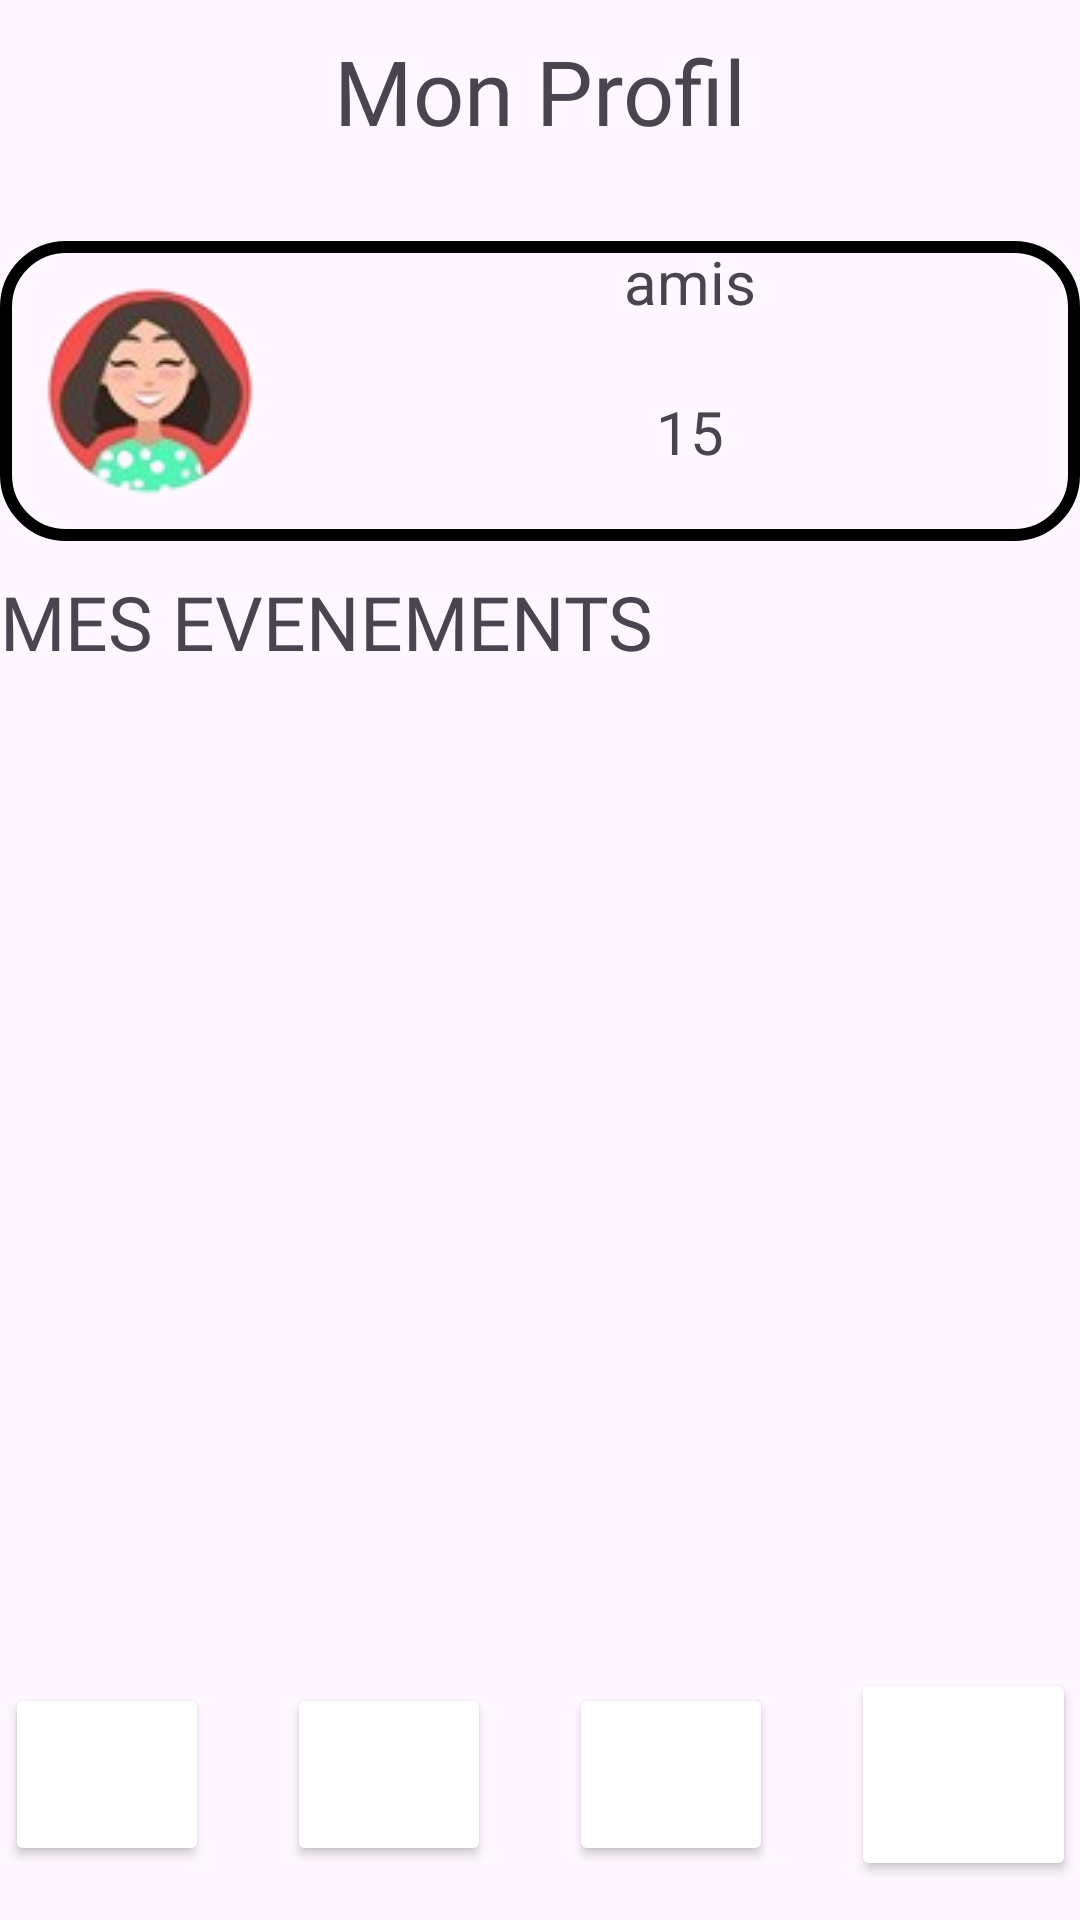

The Android layout XML behind this screen, and the referenced resources:
<!-- AndroidManifest.xml: application theme Theme.Sporty -->
<!-- res/layout/activity_profil.xml -->
<?xml version="1.0" encoding="utf-8"?>
<RelativeLayout

    xmlns:android="http://schemas.android.com/apk/res/android"
    xmlns:app="http://schemas.android.com/apk/res-auto"
    xmlns:tools="http://schemas.android.com/tools"
    android:layout_width="match_parent"
    android:layout_height="match_parent"
    tools:context=".ProfilActivity">
<LinearLayout
    android:layout_width="match_parent"
    android:layout_height="wrap_content"
    android:orientation="vertical">
    <TextView
        android:layout_width="match_parent"
        android:layout_height="wrap_content"
        android:gravity="center"
        android:text="Mon Profil"
        android:textSize="30dp"
        android:fontFamily="@font/dm_bold"
        android:layout_marginTop="10dp"/>

    <LinearLayout
        android:layout_width="match_parent"
        android:layout_height="wrap_content"
        android:orientation="horizontal"
        android:layout_marginTop="30dp"
        android:background="@drawable/box">
        <ImageView
            android:layout_width="wrap_content"
            android:layout_height="match_parent"
            android:src="@drawable/profile"/>
        <TextView
            android:id="@+id/username"
            android:layout_width="wrap_content"
            android:layout_height="match_parent"
            android:text=""
            android:textSize="20dp"/>
        <LinearLayout
            android:layout_width="match_parent"
            android:layout_height="match_parent"
            android:orientation="vertical">
            <TextView
                android:layout_width="match_parent"
                android:layout_height="wrap_content"
                android:text="amis"
                android:textSize="20dp"
                android:gravity="center"/>
            <TextView
                android:layout_width="match_parent"
                android:layout_height="match_parent"
                android:text="15"
                android:textSize="20dp"
                android:gravity="center"/>

        </LinearLayout>
    </LinearLayout>
    <TextView
        android:layout_width="match_parent"
        android:layout_height="wrap_content"
        android:text="MES EVENEMENTS"
        android:textSize="25dp"
        android:fontFamily="@font/dm_bold"
        android:layout_marginTop="10dp"/>

    <ListView
        android:layout_width="wrap_content"
        android:layout_height="410dp" />
</LinearLayout>

    <LinearLayout
        android:layout_width="match_parent"
        android:layout_height="wrap_content"
        android:gravity="center"
        android:layout_alignParentBottom="true"
        android:orientation="horizontal">

        <Button
            android:id="@+id/button5"
            android:layout_width="68dp"
            android:layout_height="61dp"
            android:backgroundTint="#FFFFFF"
            android:contentDescription="Map"
            android:layout_margin="13dp"
            android:foreground="@drawable/__89319_flat_location_logo_simbolo_de_localizao_vermelho_clipart"
            android:foregroundTint="#B12020"
            android:onClick="maps"/>

        <Button
            android:id="@+id/button6"
            android:layout_width="68dp"
            android:layout_height="61dp"
            android:backgroundTint="#FFFFFF"
            android:layout_margin="13dp"
            android:contentDescription=" "
            android:foreground="@drawable/basketball"
            android:foregroundTint="#B12020"
            android:onClick="events"/>

        <Button
            android:id="@+id/button7"
            android:layout_width="68dp"
            android:layout_height="61dp"
            android:backgroundTint="#FFFFFF"
            android:layout_margin="13dp"
            android:contentDescription="Amis"
            android:foreground="@drawable/multiple_users_silhouette"
            android:onClick="friends"/>

        <Button
            android:id="@+id/button2"
            android:layout_width="75dp"
            android:layout_height="71dp"
            android:backgroundTint="#FFFFFF"
            android:contentDescription="Parametres"
            android:layout_margin="13dp"
            android:foreground="@drawable/parametre"
            android:foregroundTint="#B12020"
           />
    </LinearLayout>

</RelativeLayout>
<!-- resources referenced by this layout -->
<resources>
  <!-- drawable __89319_flat_location_logo_simbolo_de_localizao_vermelho_clipart: png bitmap (drawable, 63199 bytes) -->
  <!-- drawable basketball: png bitmap (drawable, 33351 bytes) -->
  <!-- drawable box (drawable) -->
  <?xml version="1.0" encoding="utf-8"?>
  <selector xmlns:android="http://schemas.android.com/apk/res/android">
  <item>
      <shape android:shape="rectangle">
          <solid android:color="@android:color/transparent"/>
          <stroke android:width="4dp" android:color="@color/black"/>
          <corners android:radius="20dp"/>
      </shape>
  </item>
  </selector>
  <!-- drawable multiple_users_silhouette: png bitmap (drawable, 5208 bytes) -->
  <!-- drawable profile: jpg bitmap (drawable, 12160 bytes) -->
  <style name="Theme.Sporty" parent="Base.Theme.Sporty">
      </style>
  <color name="black">#FF000000</color>
  <style name="Base.Theme.Sporty" parent="Theme.Material3.DayNight.NoActionBar">
          <item name="android:statusBarColor" tools:targetApi="1">@color/black</item>
          <item name="colorOnPrimary">@color/black</item>
          <item name="colorOnSecondary">@color/black</item>
      </style>
</resources>
